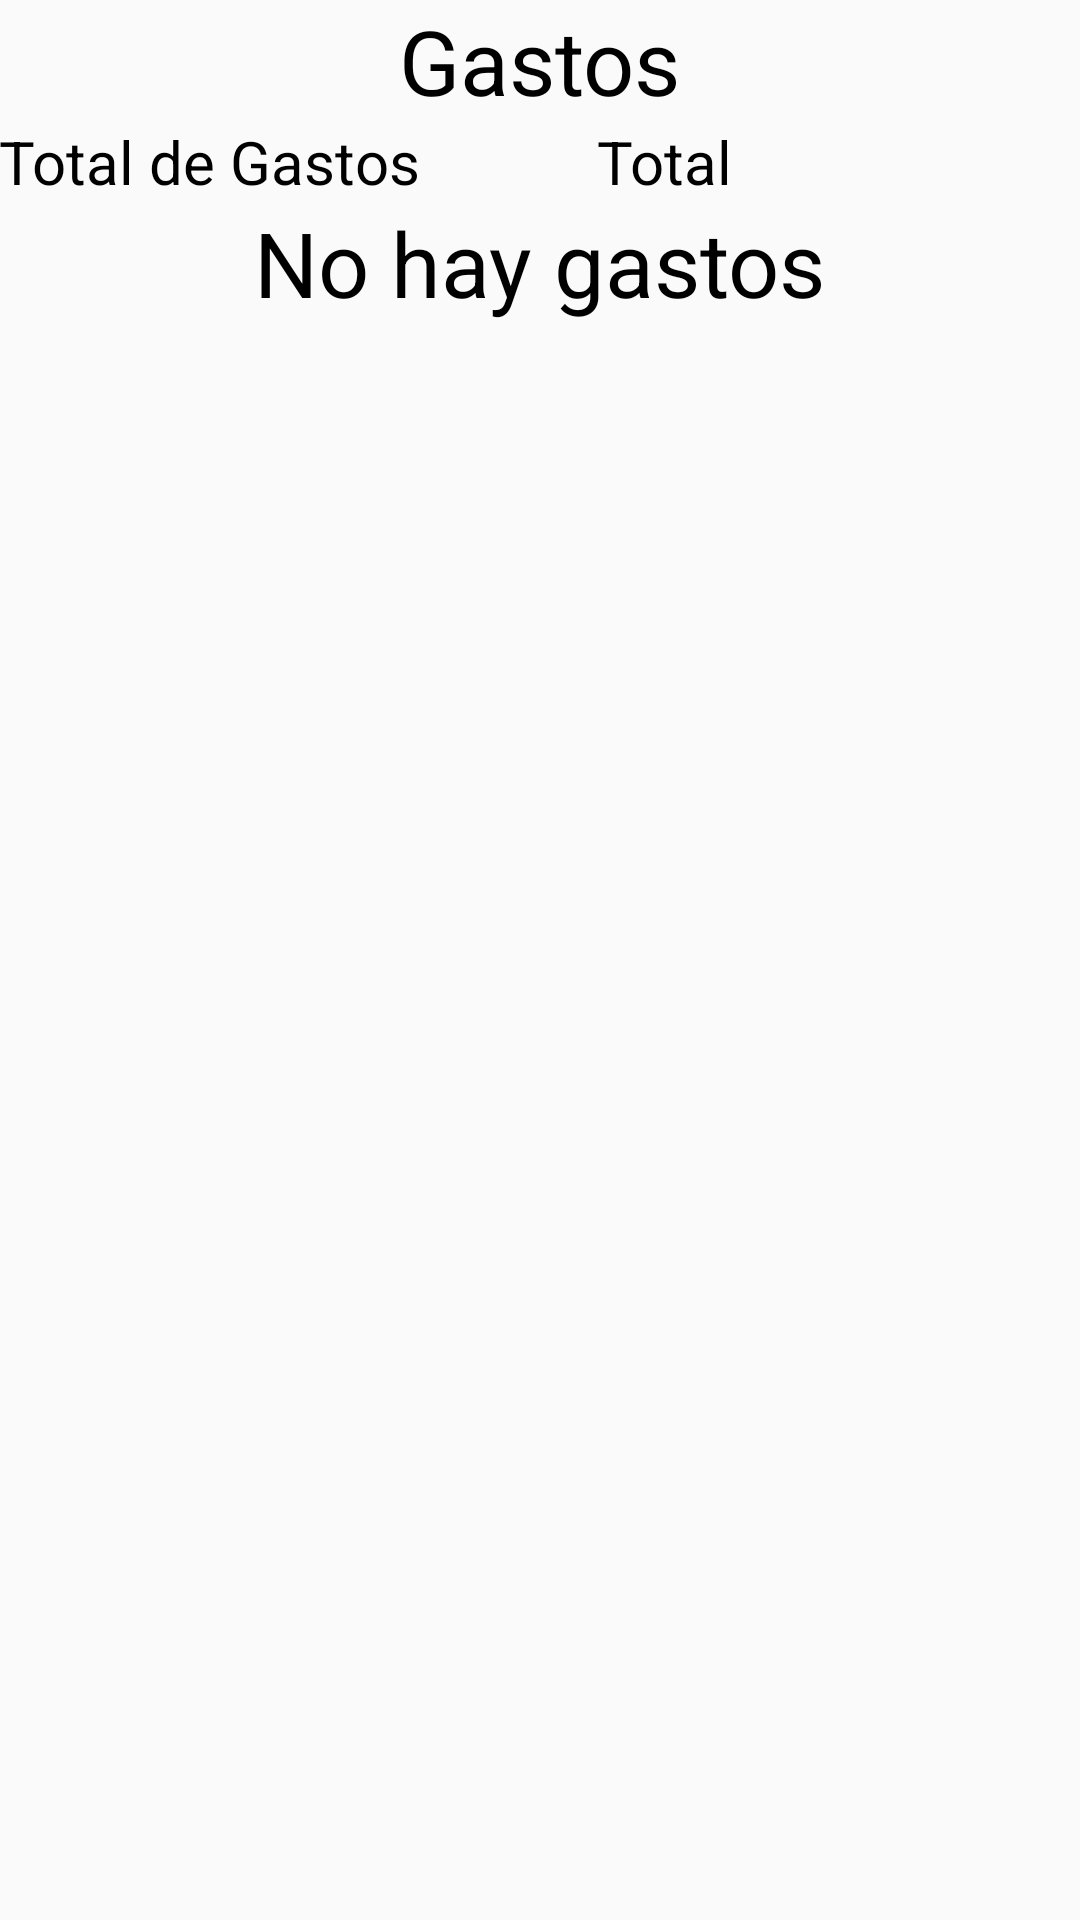

Reconstruct the res/layout file that produces this screen, plus the resources it refers to.
<!-- AndroidManifest.xml: application theme AppTheme -->
<!-- res/layout/activity_ver_gasto_activity.xml -->
<LinearLayout xmlns:android="http://schemas.android.com/apk/res/android"
    xmlns:tools="http://schemas.android.com/tools" android:layout_width="match_parent"
    android:layout_height="match_parent" android:paddingLeft="@dimen/activity_horizontal_margin"
    android:paddingRight="@dimen/activity_horizontal_margin"
    android:paddingTop="@dimen/activity_vertical_margin"
    android:paddingBottom="@dimen/activity_vertical_margin"
    tools:context="com.example.beto.controldegastos.VerGasto_activity"
    android:orientation="vertical">

    <TextView
        android:layout_width="wrap_content"
        android:layout_height="wrap_content"
        android:text="Gastos"
        android:id="@+id/textView2"
        android:layout_gravity="center_horizontal"
        android:textSize="30dp" />

    <LinearLayout
        android:orientation="horizontal"
        android:layout_width="wrap_content"
        android:layout_height="wrap_content">

        <TextView
            android:layout_width="wrap_content"
            android:layout_height="wrap_content"
            android:text="Total de Gastos"
            android:id="@+id/textView3"
            android:textSize="20dp" />

        <TextView
            android:layout_width="wrap_content"
            android:layout_height="wrap_content"
            android:text="Total"
            android:id="@+id/totalGastos"
            android:textSize="20dp"
            android:layout_marginLeft="59dp" />
    </LinearLayout>

    <FrameLayout
        android:layout_width="match_parent"
        android:layout_height="match_parent"
        android:layout_gravity="center_horizontal">

        <TextView
            android:layout_width="wrap_content"
            android:layout_height="wrap_content"
            android:text="No hay gastos"
            android:id="@android:id/empty"
            android:layout_gravity="center_horizontal"
            android:textSize="30dp" />

        <ListView
            android:layout_width="match_parent"
            android:layout_height="match_parent"
            android:id="@android:id/list"
            android:layout_gravity="center_horizontal|top" />

    </FrameLayout>

</LinearLayout>
<!-- resources referenced by this layout -->
<resources>
  <style name="AppTheme" parent="android:Theme.Material.Light">
          <item name="android:colorPrimary">@color/verdeprimary</item>
          <item name="android:colorPrimaryDark">@color/Verdeprimarydark</item>
          <item name="android:textColorPrimary">@color/blanco</item>
          <item name="android:textColor">#000</item>
      </style>
  <item name="verdeprimary" type="color">#07876e</item>
  <item name="Verdeprimarydark" type="color">#075e54</item>
  <item name="blanco" type="color">#ffffff</item>
</resources>
